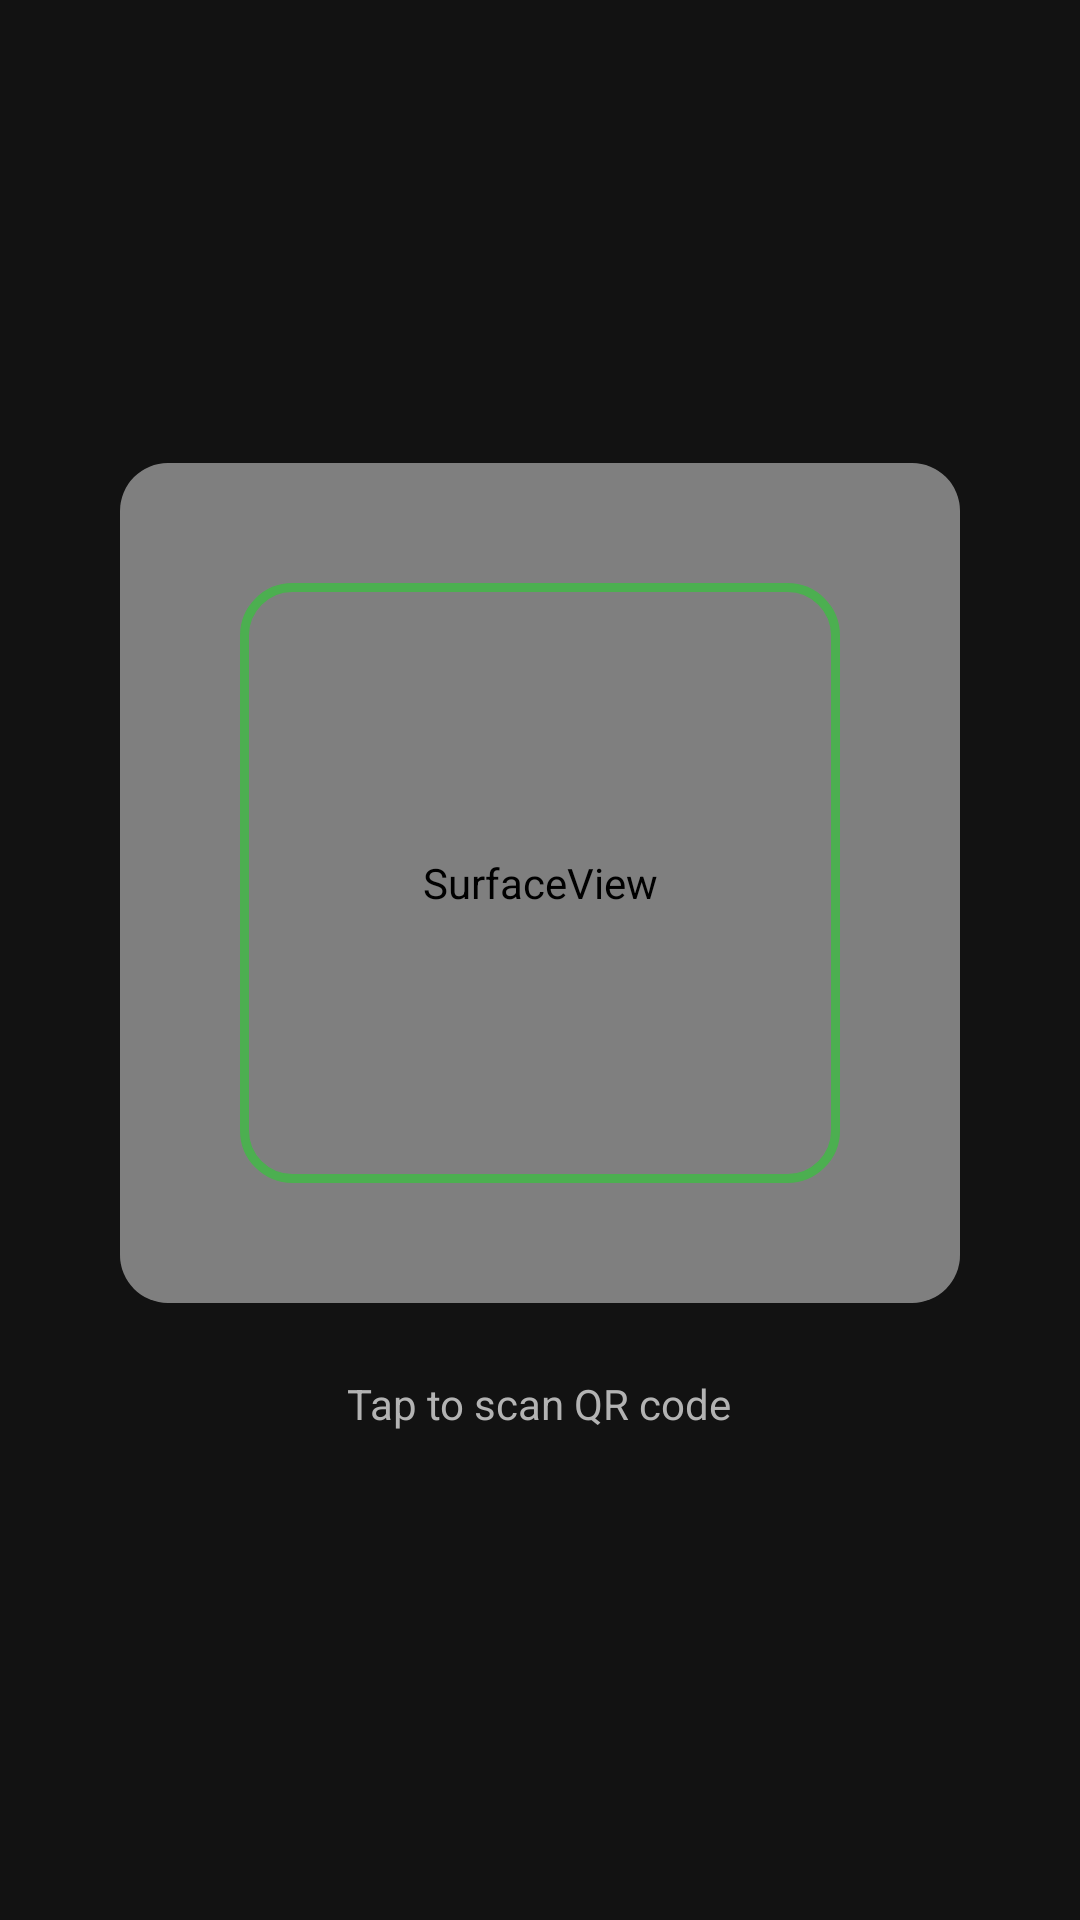

Layout XML and referenced resources for this Android screen:
<!-- AndroidManifest.xml: application theme Theme.ShareEase -->
<!-- res/layout/fragment_qr_scan.xml -->
<?xml version="1.0" encoding="utf-8"?>
<LinearLayout xmlns:android="http://schemas.android.com/apk/res/android"
    xmlns:app="http://schemas.android.com/apk/res-auto"
    android:layout_width="match_parent"
    android:layout_height="match_parent"
    android:orientation="vertical"
    android:padding="16dp"
    android:gravity="center">

    <androidx.cardview.widget.CardView
        android:layout_width="280dp"
        android:layout_height="280dp"
        android:layout_marginBottom="24dp"
        app:cardBackgroundColor="@color/card_dark"
        app:cardCornerRadius="16dp"
        app:cardElevation="0dp">

        <FrameLayout
            android:layout_width="match_parent"
            android:layout_height="match_parent">

            <SurfaceView
                android:id="@+id/surfaceView"
                android:layout_width="match_parent"
                android:layout_height="match_parent" />

            <View
                android:id="@+id/scanOverlay"
                android:layout_width="200dp"
                android:layout_height="200dp"
                android:layout_gravity="center"
                android:background="@drawable/qr_scan_overlay" />

        </FrameLayout>

    </androidx.cardview.widget.CardView>

    <TextView
        android:layout_width="wrap_content"
        android:layout_height="wrap_content"
        android:text="@string/tap_to_scan"
        android:textColor="@color/text_secondary"
        android:textSize="14sp"
        android:layout_marginBottom="8dp" />

    <TextView
        android:id="@+id/tvScanResult"
        android:layout_width="wrap_content"
        android:layout_height="wrap_content"
        android:text=""
        android:textColor="@color/primary"
        android:textSize="13sp"
        android:visibility="gone" />

</LinearLayout>
<!-- resources referenced by this layout -->
<resources>
  <color name="card_dark">#2D2D2D</color>
  <color name="primary">#4CAF50</color>
  <color name="text_secondary">#B3B3B3</color>
  <!-- drawable qr_scan_overlay (drawable) -->
  <?xml version="1.0" encoding="utf-8"?>
  <shape xmlns:android="http://schemas.android.com/apk/res/android"
      android:shape="rectangle">
      <stroke android:width="3dp" android:color="@color/primary" />
      <corners android:radius="16dp" />
  </shape>
  <string name="tap_to_scan">Tap to scan QR code</string>
  <style name="Theme.ShareEase" parent="Theme.Material3.Dark.NoActionBar">
          <item name="colorPrimary">@color/primary</item>
          <item name="colorPrimaryDark">@color/primary_dark</item>
          <item name="colorAccent">@color/accent</item>
          <item name="colorOnPrimary">@color/background_dark</item>
          <item name="android:colorBackground">@color/background_dark</item>
          <item name="colorSurface">@color/surface_dark</item>
          <item name="colorOnSurface">@color/text_primary</item>
          <item name="colorOnSurfaceVariant">@color/text_secondary</item>
          <item name="android:textColorPrimary">@color/text_primary</item>
          <item name="android:textColorSecondary">@color/text_secondary</item>
          <item name="android:textColorHint">@color/text_hint</item>
          <item name="android:statusBarColor">@color/background_dark</item>
          <item name="android:navigationBarColor">@color/background_dark</item>
          <item name="android:windowLightStatusBar" tools:targetApi="m">false</item>
      </style>
  <color name="primary_dark">#388E3C</color>
  <color name="accent">#00E676</color>
  <color name="background_dark">#121212</color>
  <color name="surface_dark">#1E1E1E</color>
  <color name="text_primary">#FFFFFF</color>
  <color name="text_hint">#808080</color>
</resources>
